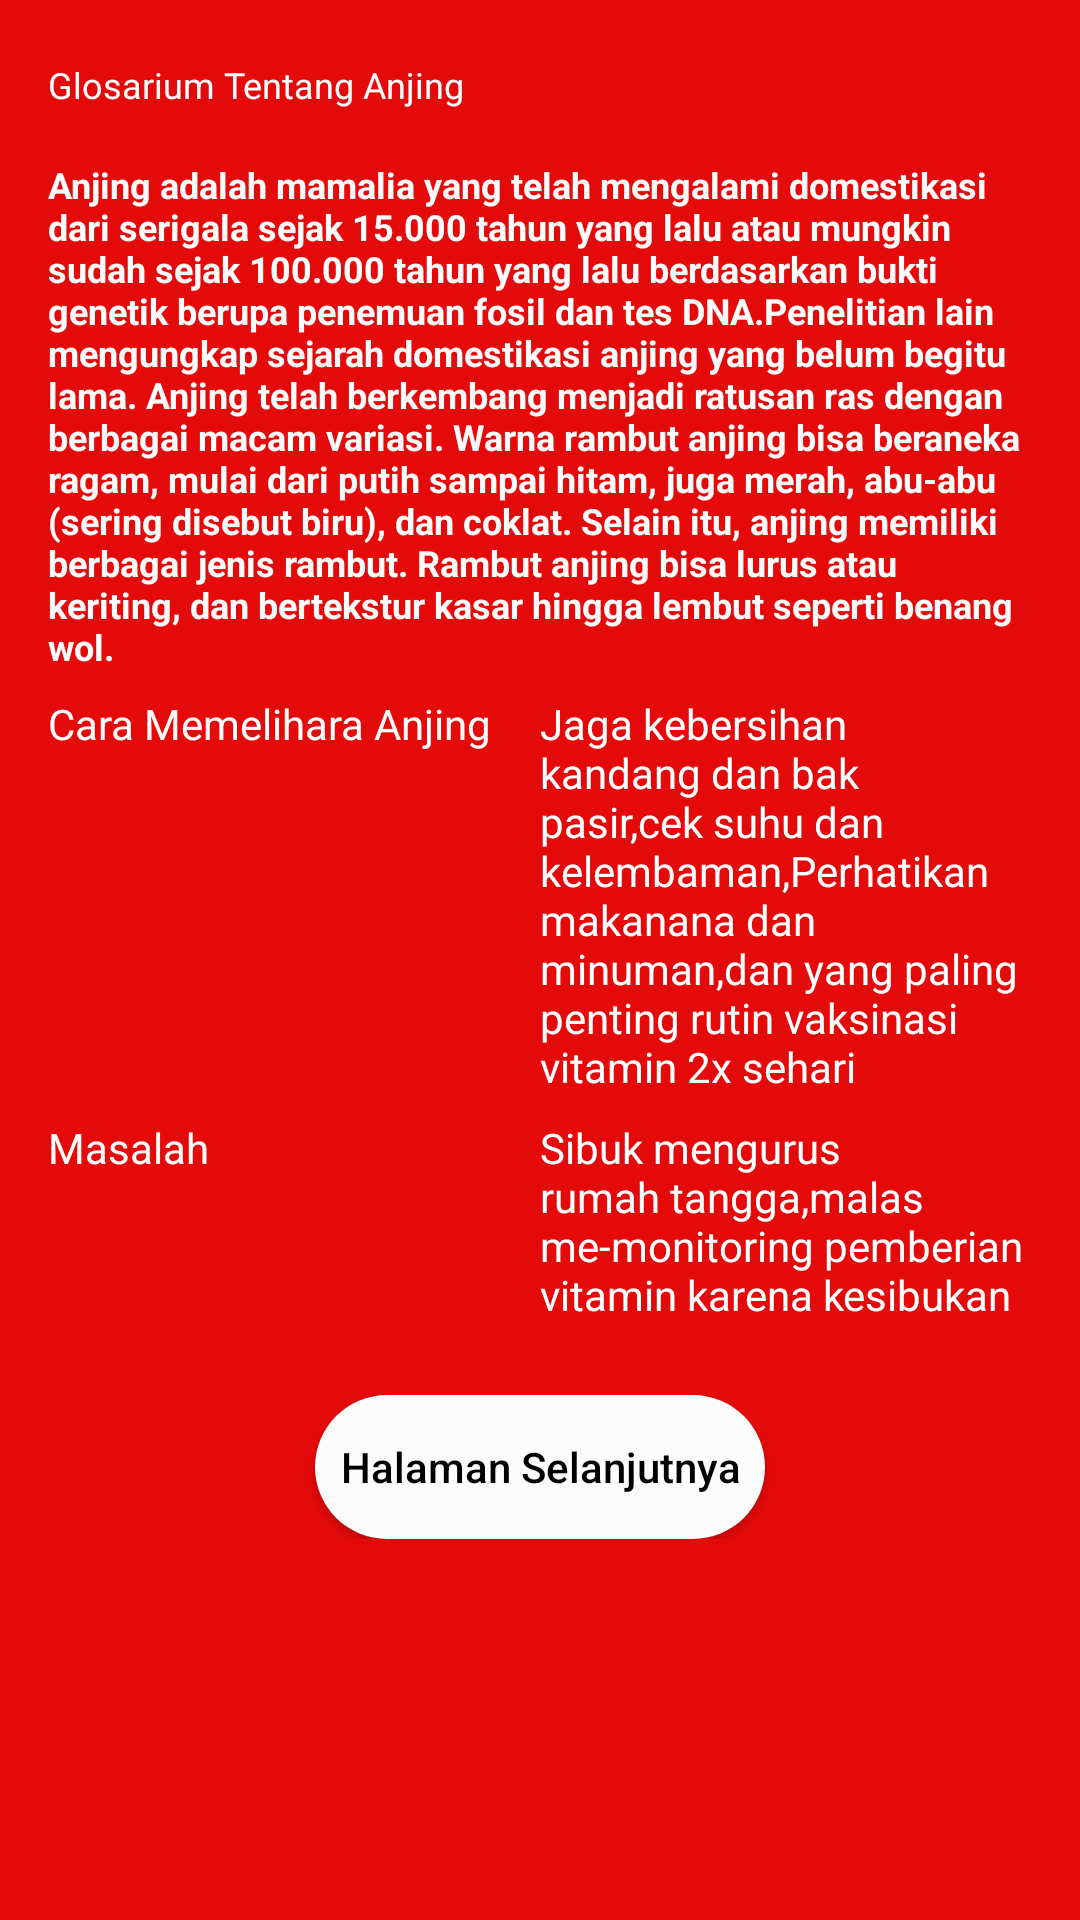

Write the Android layout XML for this screen, with the resource values it uses.
<!-- AndroidManifest.xml: activity theme InformasiAnjing -->
<!-- res/layout/activity_informasi_anjing.xml -->
<?xml version="1.0" encoding="utf-8"?>
<ScrollView xmlns:android="http://schemas.android.com/apk/res/android"
    xmlns:app="http://schemas.android.com/apk/res-auto"
    xmlns:tools="http://schemas.android.com/tools"
    android:layout_width="match_parent"
    android:layout_height="match_parent"
    android:id="@+id/Informasi_Anjing"
    android:background="@color/red"
    tools:context="com.example.raihanazharrafi.pkl.InformasiAnjingActivity">

    <LinearLayout
        android:orientation="vertical"
        android:layout_width="match_parent"
        android:layout_height="wrap_content">
    <FrameLayout
        android:layout_width="match_parent"
        android:layout_height="wrap_content">
        <ImageView
            android:scaleType="fitXY"
            android:adjustViewBounds="true"
            android:src="@drawable/slide2"
            android:layout_width="match_parent"
            android:layout_height="wrap_content" />
    </FrameLayout>
    <TextView
        android:textColor="@color/White"
        android:layout_marginTop="20dp"
        android:layout_marginLeft="@dimen/activity_horizontal_margin"
        android:layout_marginRight="@dimen/activity_horizontal_margin"
        android:layout_marginBottom="1dp"
        android:textSize="12sp"
        android:text="@string/glosarium_tentang_anjing"
        android:layout_width="match_parent"
        android:layout_height="wrap_content" />
    <TextView
        android:textColor="@color/White"
        android:lineSpacingMultiplier="1"
        android:layout_marginBottom="8dp"
        android:layout_marginLeft="@dimen/activity_horizontal_margin"
        android:layout_marginRight="@dimen/activity_horizontal_margin"
        android:layout_marginTop="@dimen/activity_vertical_margin"
        android:textStyle="bold"
        android:textSize="12sp"
        android:text="@string/tentang_anjing"
        android:layout_width="match_parent"
        android:layout_height="wrap_content" />
    <TableLayout
        android:layout_marginLeft="@dimen/activity_horizontal_margin"
        android:layout_marginRight="@dimen/activity_horizontal_margin"
        android:layout_marginBottom="@dimen/activity_vertical_margin"
        android:layout_width="match_parent"
        android:layout_height="wrap_content">
        <TableRow
            android:layout_width="match_parent"
            android:layout_height="wrap_content"
            android:layout_marginBottom="8dp">
            <TextView
                android:textColor="@color/White"
                android:layout_width="wrap_content"
                android:layout_height="wrap_content"
                android:textSize="14sp"
                android:layout_marginRight="@dimen/activity_vertical_margin"
                android:text="@string/cara_memelihara_anjing"/>
            <TextView
                android:layout_width="match_parent"
                android:layout_height="wrap_content"
                android:textSize="14sp"
                android:layout_weight="1"
                android:text="@string/tentang_anjing2"
                android:textColor="@android:color/white"/>
        </TableRow>
        <TableRow
            android:layout_width="match_parent"
            android:layout_height="wrap_content"
            android:layout_marginBottom="8dp">
            <TextView
                android:textColor="@color/White"
                android:layout_width="wrap_content"
                android:layout_height="wrap_content"
                android:textSize="14sp"
                android:layout_marginRight="@dimen/activity_vertical_margin"
                android:text="@string/masalah"/>
            <TextView
                android:layout_width="match_parent"
                android:layout_height="wrap_content"
                android:textSize="14sp"
                android:layout_weight="1"
                android:text="@string/tentang_anjing3"
                android:textColor="@android:color/white"/>
        </TableRow>
    </TableLayout>
    <RelativeLayout
        android:layout_width="match_parent"
        android:layout_height="wrap_content"
        android:layout_marginLeft="@dimen/activity_horizontal_margin"
        android:layout_marginRight="@dimen/activity_horizontal_margin"
        android:layout_marginBottom="@dimen/activity_vertical_margin">
        <Button
            android:id="@+id/btn_next"
            android:layout_centerInParent="true"
            android:textColor="@color/dark"
            android:background="@drawable/rec_gradient_btn4"
            android:text="Halaman Selanjutnya"
            android:textAllCaps="false"
            android:layout_width="150dp"
            android:layout_height="wrap_content" />
    </RelativeLayout>
    </LinearLayout>
</ScrollView>
<!-- resources referenced by this layout -->
<resources>
  <color name="White">#fcfcfc</color>
  <color name="dark">#000</color>
  <color name="red">#fee60b0b</color>
  <dimen name="activity_horizontal_margin">16dp</dimen>
  <dimen name="activity_vertical_margin">16dp</dimen>
  <!-- drawable rec_gradient_btn4 (drawable) -->
  <?xml version="1.0" encoding="utf-8"?>
  <shape xmlns:android="http://schemas.android.com/apk/res/android"
      android:shape="rectangle">
  
      <gradient
          android:startColor="@color/White"
          android:endColor="@color/White"
          android:angle="90"/>
  
      <corners
          android:radius="30dp"/>
  
  </shape>
  <string name="cara_memelihara_anjing">Cara Memelihara Anjing</string>
  <string name="glosarium_tentang_anjing">Glosarium Tentang Anjing</string>
  <string name="masalah">Masalah</string>
  <string name="tentang_anjing">Anjing adalah mamalia yang telah mengalami domestikasi dari serigala sejak 15.000 tahun yang lalu atau mungkin sudah sejak 100.000 tahun yang lalu berdasarkan bukti genetik berupa penemuan fosil dan tes DNA.Penelitian lain mengungkap sejarah domestikasi anjing yang belum begitu lama.
  Anjing telah berkembang menjadi ratusan ras dengan berbagai macam variasi. Warna rambut anjing bisa beraneka ragam, mulai dari putih sampai hitam, juga merah, abu-abu (sering disebut "biru"), dan coklat. Selain itu, anjing memiliki berbagai jenis rambut. Rambut anjing bisa lurus atau keriting, dan bertekstur kasar hingga lembut seperti benang wol.</string>
  <string name="tentang_anjing2">Jaga kebersihan kandang dan bak pasir,cek suhu dan kelembaman,Perhatikan makanana dan minuman,dan yang paling penting rutin vaksinasi vitamin 2x sehari</string>
  <string name="tentang_anjing3">Sibuk mengurus rumah tangga,malas me-monitoring pemberian vitamin karena kesibukan</string>
  <style name="InformasiAnjing" parent="Theme.AppCompat.NoActionBar">
          <item name="windowActionBar">false</item>
          <item name="windowNoTitle">true</item>
      </style>
</resources>
